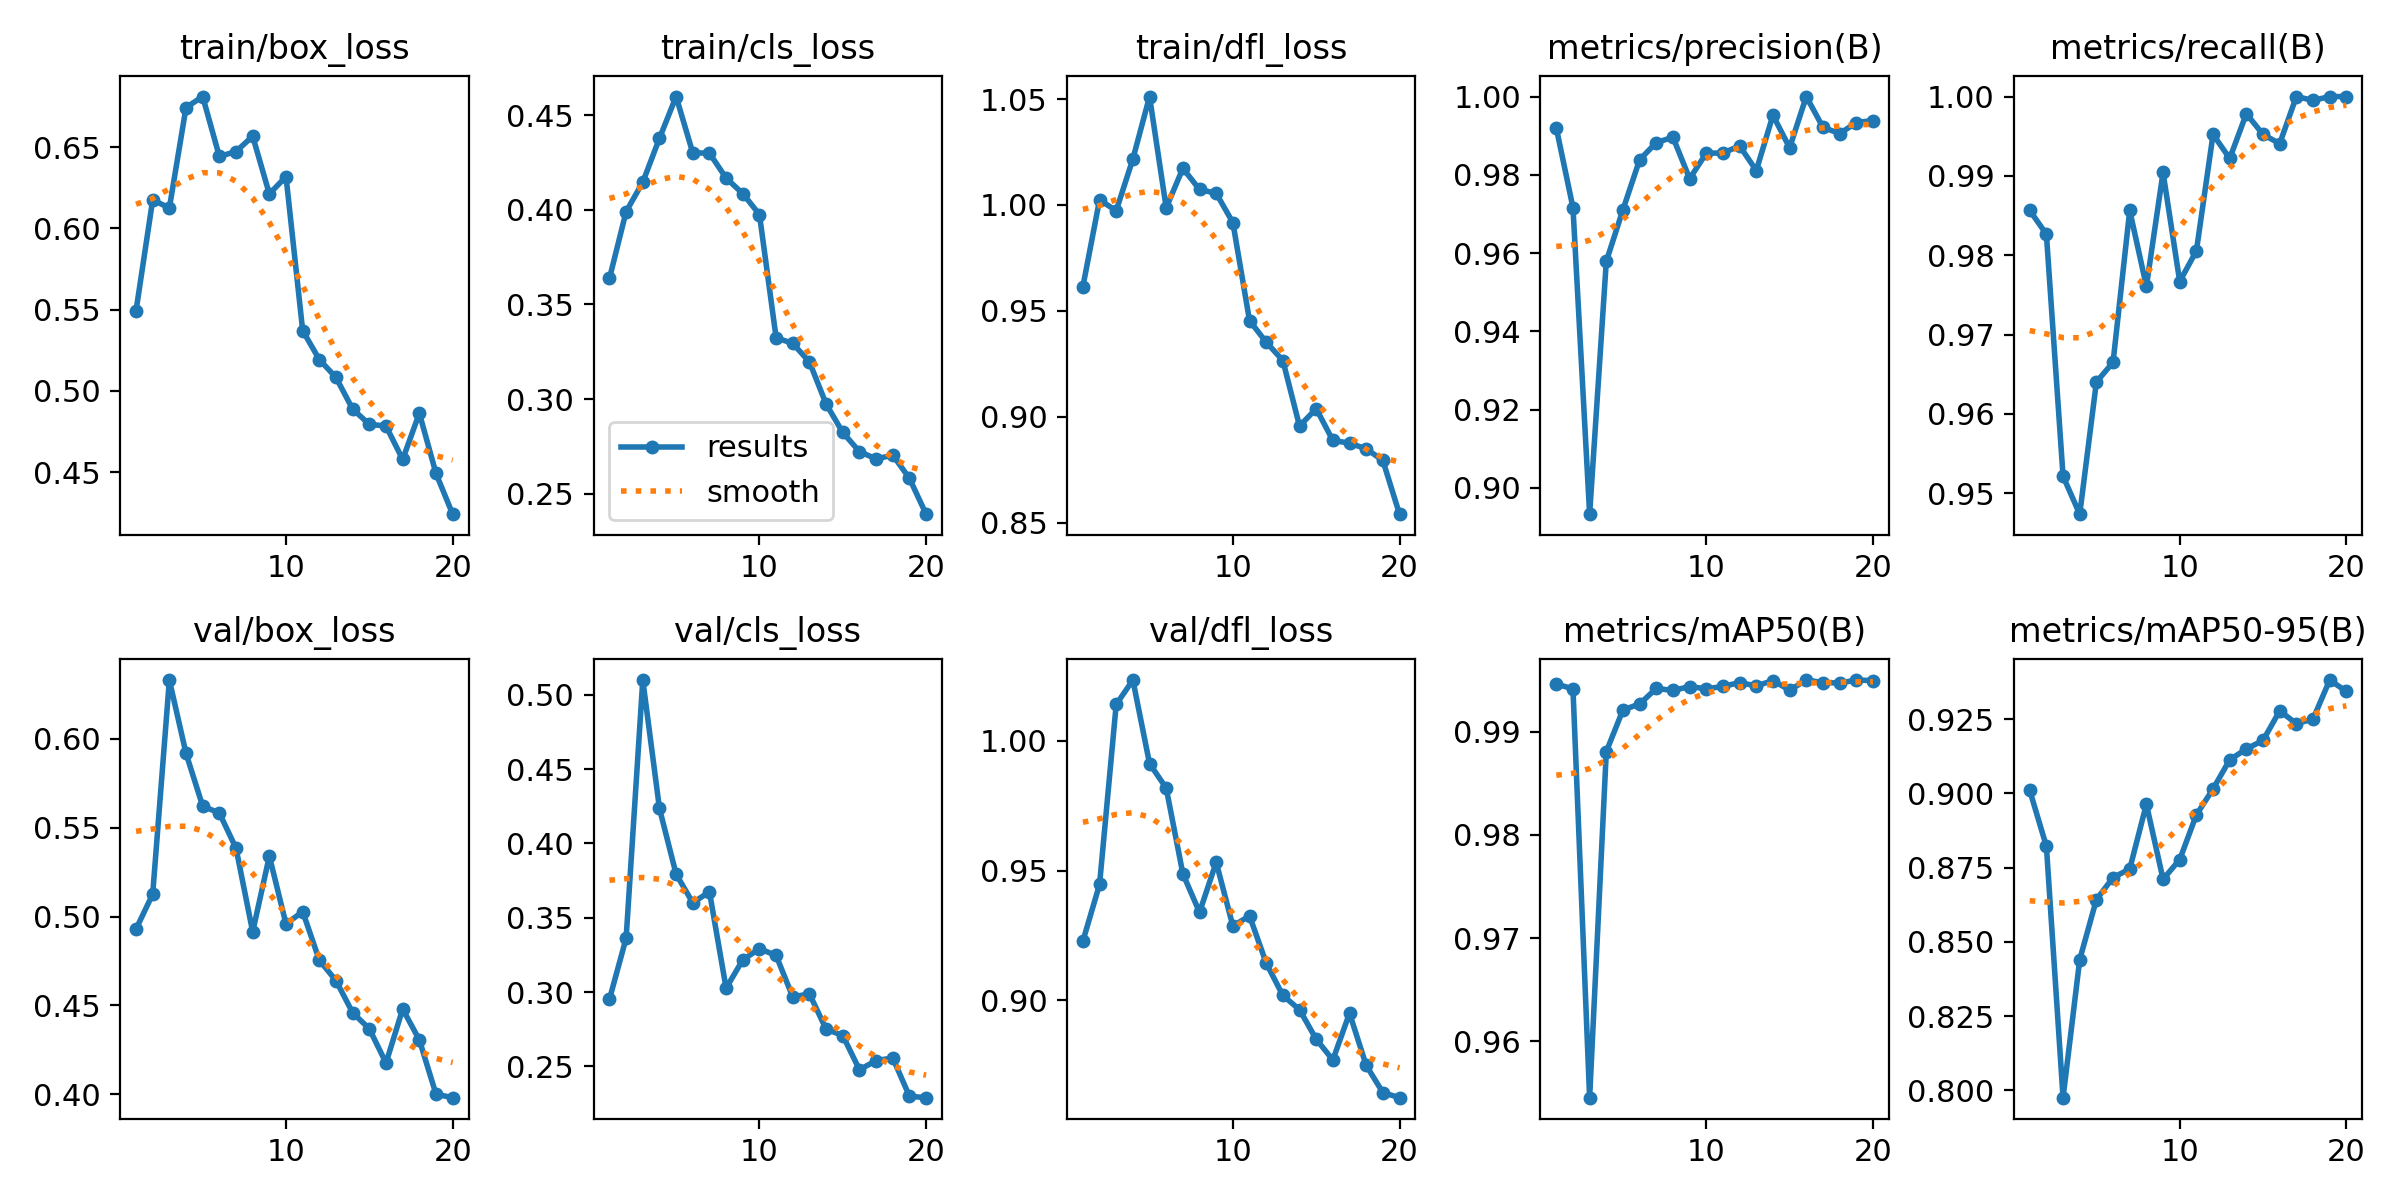

The table this chart was drawn from, first rows:
epoch, train/box_loss, train/cls_loss, train/dfl_loss, metrics/precision(B), metrics/recall(B), metrics/mAP50(B), metrics/mAP50-95(B), val/box_loss, val/cls_loss, val/dfl_loss, lr/pg0, lr/pg1, lr/pg2
1, 0.5493, 0.3638, 0.9614, 0.992, 0.9857, 0.9946, 0.901, 0.4929, 0.2952, 0.9228, 0.0006541, 0.0006541, 0.0006541
2, 0.6175, 0.399, 1.002, 0.9716, 0.9827, 0.9941, 0.8822, 0.5126, 0.3363, 0.9447, 0.001255, 0.001255, 0.001255
3, 0.6125, 0.4146, 0.9973, 0.8932, 0.9522, 0.9546, 0.7976, 0.6329, 0.51, 1.014, 0.001791, 0.001791, 0.001791
4, 0.6743, 0.4377, 1.022, 0.9579, 0.9474, 0.9881, 0.844, 0.5917, 0.4236, 1.023, 0.001703, 0.001703, 0.001703
5, 0.681, 0.4598, 1.051, 0.9711, 0.964, 0.9921, 0.8642, 0.562, 0.3794, 0.9912, 0.001703, 0.001703, 0.001703
6, 0.6442, 0.43, 0.9986, 0.9838, 0.9665, 0.9927, 0.8717, 0.5582, 0.3601, 0.9817, 0.001604, 0.001604, 0.001604
7, 0.6472, 0.4299, 1.017, 0.9882, 0.9857, 0.9942, 0.8745, 0.5384, 0.3675, 0.9488, 0.001505, 0.001505, 0.001505
8, 0.6566, 0.4167, 1.007, 0.9896, 0.9761, 0.994, 0.8964, 0.4914, 0.3026, 0.9339, 0.001406, 0.001406, 0.001406
9, 0.6212, 0.4086, 1.006, 0.979, 0.9904, 0.9944, 0.8711, 0.5339, 0.3217, 0.9532, 0.001307, 0.001307, 0.001307
10, 0.6318, 0.3975, 0.9917, 0.9855, 0.9767, 0.9941, 0.8777, 0.4958, 0.3292, 0.9286, 0.001208, 0.001208, 0.001208
11, 0.5371, 0.3325, 0.9454, 0.9856, 0.9806, 0.9944, 0.8928, 0.5028, 0.3247, 0.9326, 0.001109, 0.001109, 0.001109
12, 0.5193, 0.3294, 0.9352, 0.9874, 0.9952, 0.9948, 0.9015, 0.4754, 0.2967, 0.9144, 0.00101, 0.00101, 0.00101
13, 0.5083, 0.3197, 0.9265, 0.9811, 0.9922, 0.9944, 0.9113, 0.4639, 0.2988, 0.9019, 0.000911, 0.000911, 0.000911
14, 0.4888, 0.2975, 0.8956, 0.9952, 0.9978, 0.995, 0.9149, 0.4459, 0.2751, 0.8965, 0.000812, 0.000812, 0.000812
15, 0.4795, 0.2824, 0.9038, 0.9869, 0.9952, 0.994, 0.9178, 0.4369, 0.2708, 0.8851, 0.000713, 0.000713, 0.000713
16, 0.4784, 0.2723, 0.8888, 1, 0.9941, 0.995, 0.9278, 0.4177, 0.2478, 0.8771, 0.000614, 0.000614, 0.000614
17, 0.4579, 0.2685, 0.8875, 0.9921, 1, 0.9948, 0.9235, 0.448, 0.2539, 0.8951, 0.000515, 0.000515, 0.000515
18, 0.4864, 0.2705, 0.8848, 0.9905, 0.9995, 0.9947, 0.925, 0.4307, 0.2557, 0.875, 0.000416, 0.000416, 0.000416
19, 0.4493, 0.2582, 0.8793, 0.9933, 1, 0.995, 0.9381, 0.4002, 0.2299, 0.8646, 0.000317, 0.000317, 0.000317
20, 0.4243, 0.2393, 0.854, 0.9939, 1, 0.995, 0.9343, 0.3982, 0.229, 0.8626, 0.000218, 0.000218, 0.000218
